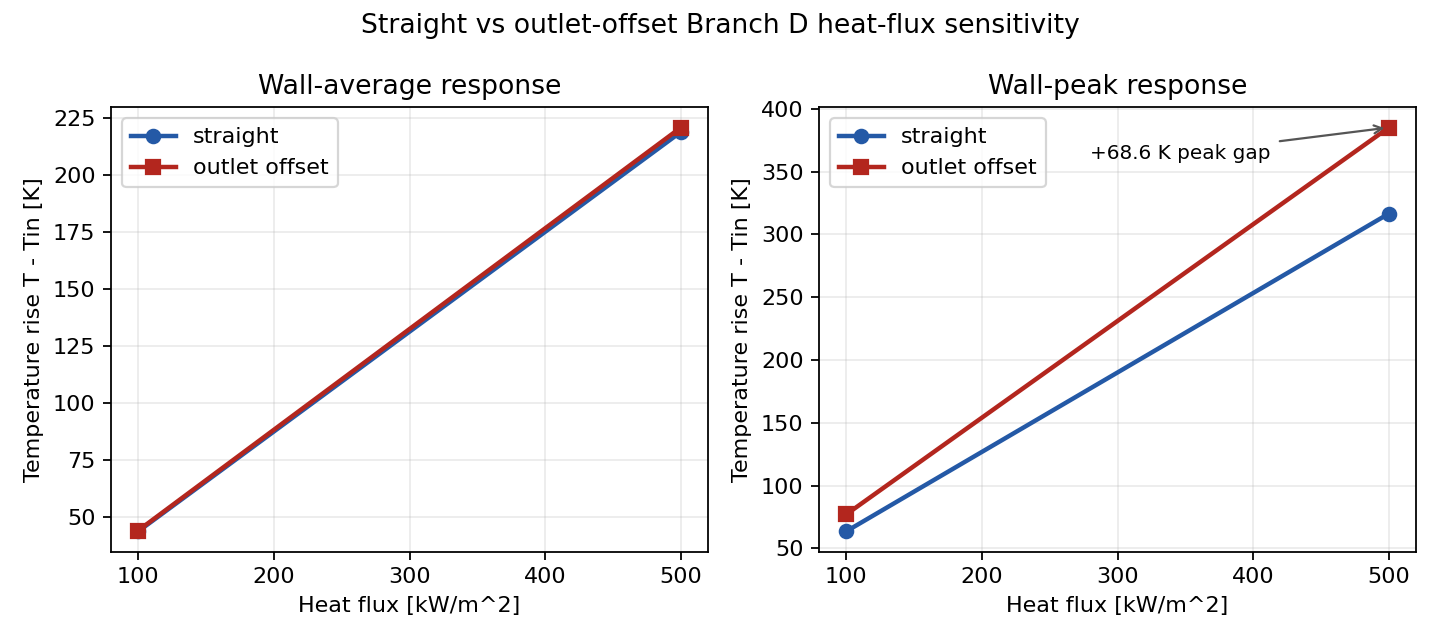

The file beside this chart, header and first rows:
case, geometry, heat_flux_kw_m2, wall_avg_dt_K, wall_peak_dt_K, avg_gap_vs_straight_K, peak_gap_vs_straight_K, avg_ratio_vs_straight, peak_ratio_vs_straight
v14, straight, 100.0, 43.8, 63.52, 0.0, 0.0, 1.0, 1.0
v16, straight, 500.0, 218.9, 316.6, 0.0, 0.0, 1.0, 1.0
v23, outlet_offset, 100.0, 44.16, 77.0, 0.36, 13.48, 1.008, 1.212
v24, outlet_offset, 500.0, 220.8, 385.2, 1.94, 68.55, 1.009, 1.217
